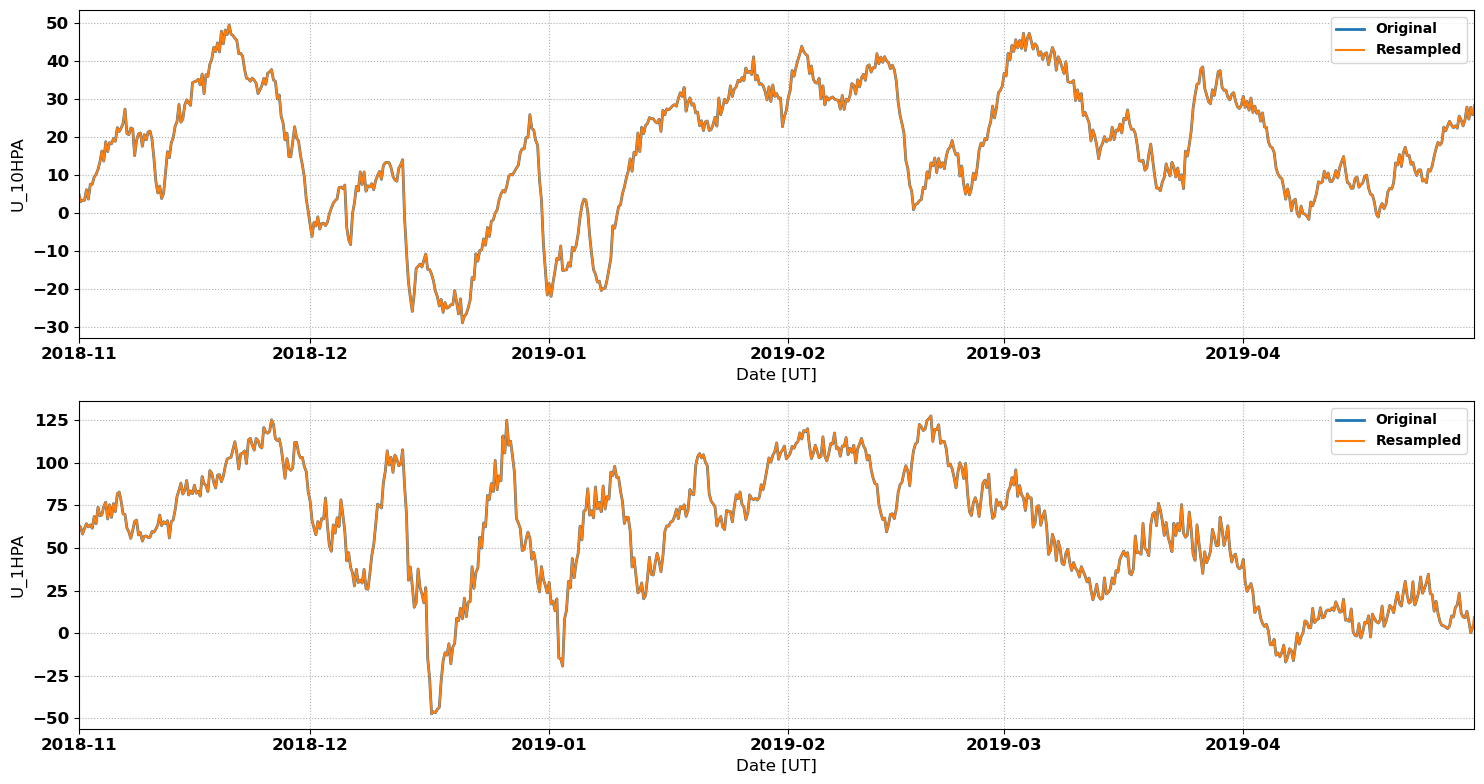

Data behind this chart, as committed beside it:
# MERRA2 Outputs for Comparison with Sup…
# MERRA2 Run V. Lynn Harvey
# Data re-processed by Nathaniel Frissel…, nathaniel.frissell@scranton.edu
#
# radar: fhe
# lat: 42.5
# lon: -95.0
# season: 20181101_20190501
#
datetime_ut, U_10HPA, U_1HPA
2018-11-01 00:00:00, 5.156, 63.43
2018-11-01 02:00:00, 4.434, 62.99
2018-11-01 04:00:00, 3.712, 62.55
2018-11-01 06:00:00, 2.99, 62.12
2018-11-01 08:00:00, 3.094, 60.8
2018-11-01 10:00:00, 3.198, 59.49
2018-11-01 12:00:00, 3.303, 58.18
2018-11-01 14:00:00, 3.311, 59.3
2018-11-01 16:00:00, 3.32, 60.41
2018-11-01 18:00:00, 3.329, 61.52
2018-11-01 20:00:00, 4.259, 62.44
2018-11-01 22:00:00, 5.19, 63.36
2018-11-02 00:00:00, 6.12, 64.28
2018-11-02 02:00:00, 5.293, 63.66
2018-11-02 04:00:00, 4.466, 63.04
2018-11-02 06:00:00, 3.639, 62.42
2018-11-02 08:00:00, 4.947, 62.82
2018-11-02 10:00:00, 6.254, 63.21
2018-11-02 12:00:00, 7.561, 63.61
2018-11-02 14:00:00, 7.549, 62.95
2018-11-02 16:00:00, 7.536, 62.28
2018-11-02 18:00:00, 7.523, 61.62
2018-11-02 20:00:00, 8.159, 63.92
2018-11-02 22:00:00, 8.796, 66.21
2018-11-03 00:00:00, 9.432, 68.5
2018-11-03 02:00:00, 9.675, 67.09
2018-11-03 04:00:00, 9.918, 65.68
2018-11-03 06:00:00, 10.16, 64.27
2018-11-03 08:00:00, 10.59, 67.52
2018-11-03 10:00:00, 11.02, 70.77
2018-11-03 12:00:00, 11.45, 74.01
2018-11-03 14:00:00, 12.12, 72.3
2018-11-03 16:00:00, 12.79, 70.59
2018-11-03 18:00:00, 13.46, 68.87
2018-11-03 20:00:00, 14.41, 69.06
2018-11-03 22:00:00, 15.36, 69.24
2018-11-04 00:00:00, 16.31, 69.42
2018-11-04 02:00:00, 15.42, 71.13
2018-11-04 04:00:00, 14.54, 72.83
2018-11-04 06:00:00, 13.65, 74.54
2018-11-04 08:00:00, 15.35, 75.33
2018-11-04 10:00:00, 17.06, 76.12
2018-11-04 12:00:00, 18.77, 76.91
2018-11-04 14:00:00, 17.89, 73.62
2018-11-04 16:00:00, 17.01, 70.34
2018-11-04 18:00:00, 16.13, 67.05
2018-11-04 20:00:00, 16.92, 69.83
2018-11-04 22:00:00, 17.71, 72.6
2018-11-05 00:00:00, 18.5, 75.37
2018-11-05 02:00:00, 18.41, 72.9
2018-11-05 04:00:00, 18.31, 70.43
... 2,121 more rows
